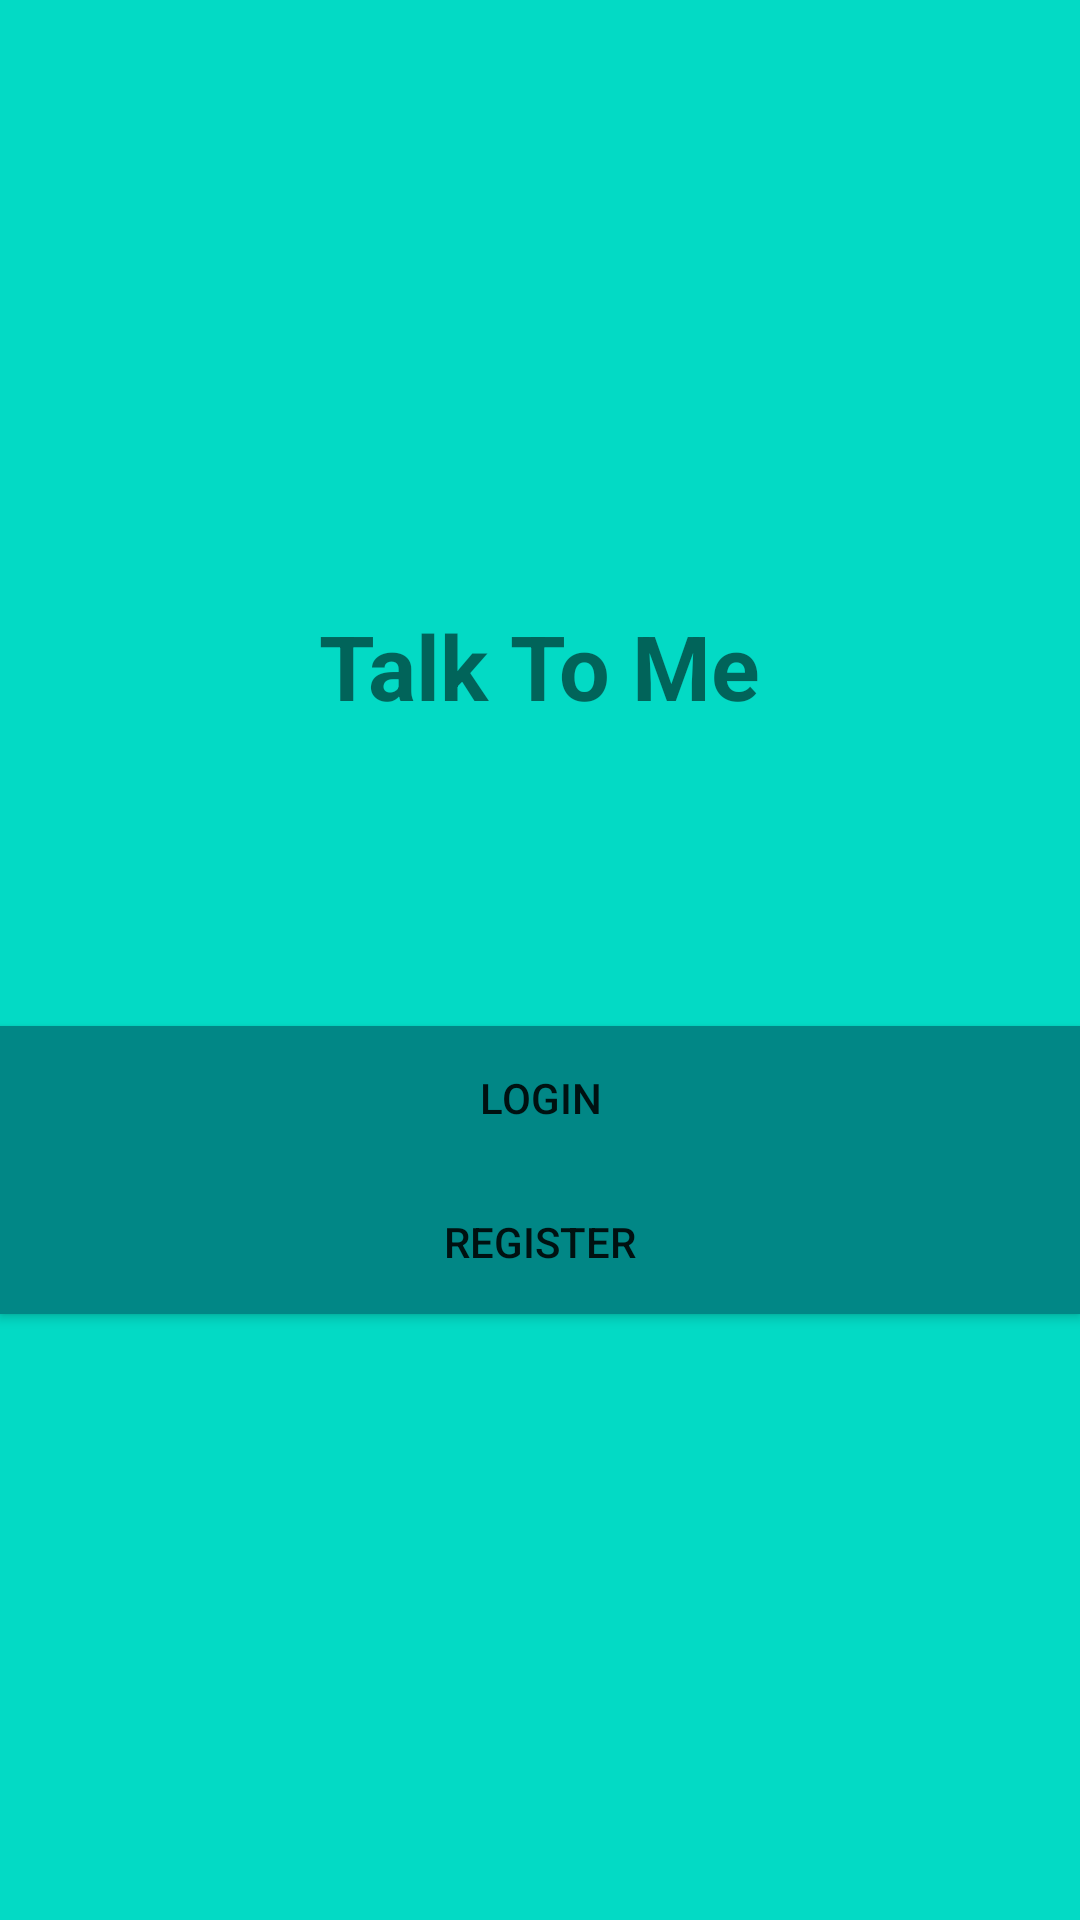

Write the Android layout XML for this screen, with the resource values it uses.
<!-- AndroidManifest.xml: application theme Theme.TalkToMeAlways -->
<!-- res/layout/activity_start.xml -->
<?xml version="1.0" encoding="utf-8"?>
<LinearLayout xmlns:android="http://schemas.android.com/apk/res/android"
    xmlns:app="http://schemas.android.com/apk/res-auto"
    xmlns:tools="http://schemas.android.com/tools"
    android:layout_width="match_parent"
    android:layout_height="match_parent"
    android:gravity="center"
    android:background="@color/teal_200"
    android:orientation="vertical"
    tools:context=".StartActivity">

    <TextView
        android:layout_width="wrap_content"
        android:layout_height="wrap_content"
        android:text="Talk To Me"
        android:textSize="30sp"
        android:textStyle="bold"
        />

    <Button
        android:layout_width="match_parent"
        android:layout_height="wrap_content"
        android:layout_marginTop="100dp"
        android:id="@+id/login"
        android:background="@color/teal_700"
        android:text="Login"
        android:onClick="onLogin"

        />

    <Button
        android:layout_width="match_parent"
        android:layout_height="wrap_content"
        android:id="@+id/register"
        android:background="@color/teal_700"
        android:text="Register"
        android:onClick="onRegister"
        />
</LinearLayout>
<!-- resources referenced by this layout -->
<resources>
  <style name="Theme.TalkToMeAlways" parent="Theme.MaterialComponents.Light.DarkActionBar">
  
          
          <item name="colorPrimary">@color/teal_200</item>
          <item name="colorPrimaryVariant">@color/teal_700</item>
          <item name="colorOnPrimary">@color/white</item>
          
          <item name="colorSecondary">@color/teal_200</item>
          <item name="colorSecondaryVariant">@color/teal_700</item>
          <item name="colorOnSecondary">@color/black</item>
          
          <item name="android:statusBarColor" tools:targetApi="l">?attr/colorPrimaryVariant</item>
          
  
      </style>
  <!-- not gathered from this repository: default colours our renderer supplied (Android Studio template values) -->
  <color name="teal_200">#FF03DAC5</color>
  <color name="teal_700">#FF018786</color>
  <color name="black">#FF000000</color>
  <color name="white">#FFFFFFFF</color>
</resources>
